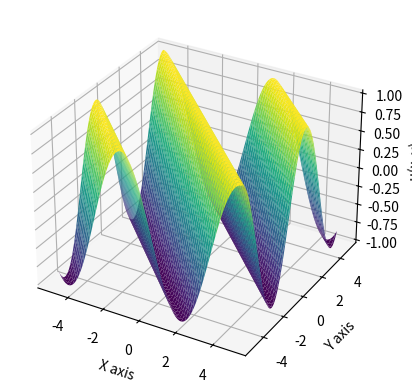

Python code for this plot:
from sympy import Function, Eq, pde_separate_mul, Derivative as D, dsolve, symbols, lambdify
from sympy.abc import x, y
import numpy as np
import matplotlib.pyplot as plt
from mpl_toolkits.mplot3d import Axes3D

# Define the unknown function
u = Function('u')

# Define the PDE
eq = Eq(D(u(x, y), x, x), D(u(x, y), y, y))

# Perform separation of variables
X, Y = map(Function, 'XY')
X_part, Y_part = pde_separate_mul(eq, u(x, y), [X(x), Y(y)])

# Solve the ODEs for X and Y with initial conditions
X_ode = Eq(D(X(x), x, x) - symbols('lambda')*X(x), 0)
Y_ode = Eq(D(Y(y), y, y) - symbols('lambda')*Y(y), 0)

# Define initial conditions
initial_conditions = {X(0): 1, Y(0): 1}  # Example initial conditions

# Solve the ODEs with initial conditions
X_sol = dsolve(X_ode, X(x), ics={X(0): initial_conditions[X(0)]})
Y_sol = dsolve(Y_ode, Y(y), ics={Y(0): initial_conditions[Y(0)]})

# Assuming a multiplicative constant 'A' for the solutions
A = symbols('A')
u_solution = A * X_sol.rhs * Y_sol.rhs

# Convert symbolic expressions to numerical functions
u_lambdified = lambdify((x, y), u_solution.subs(A, 1).subs('lambda', -1)
                        .subs('C1', 1).subs('C2', 1))

# Create a grid and compute the numerical values of u(x, y)
x_vals = np.linspace(-5, 5, 100)
y_vals = np.linspace(-5, 5, 100)
X_vals, Y_vals = np.meshgrid(x_vals, y_vals)
Z_vals = u_lambdified(X_vals, Y_vals)

# Plot the surface
fig = plt.figure()
ax = fig.add_subplot(111, projection='3d')
ax.plot_surface(X_vals, Y_vals, Z_vals, cmap='viridis')

# Set labels and show the plot
ax.set_xlabel('X axis')
ax.set_ylabel('Y axis')
ax.set_zlabel('u(x, y)')
ax.grid(True)
plt.show()
